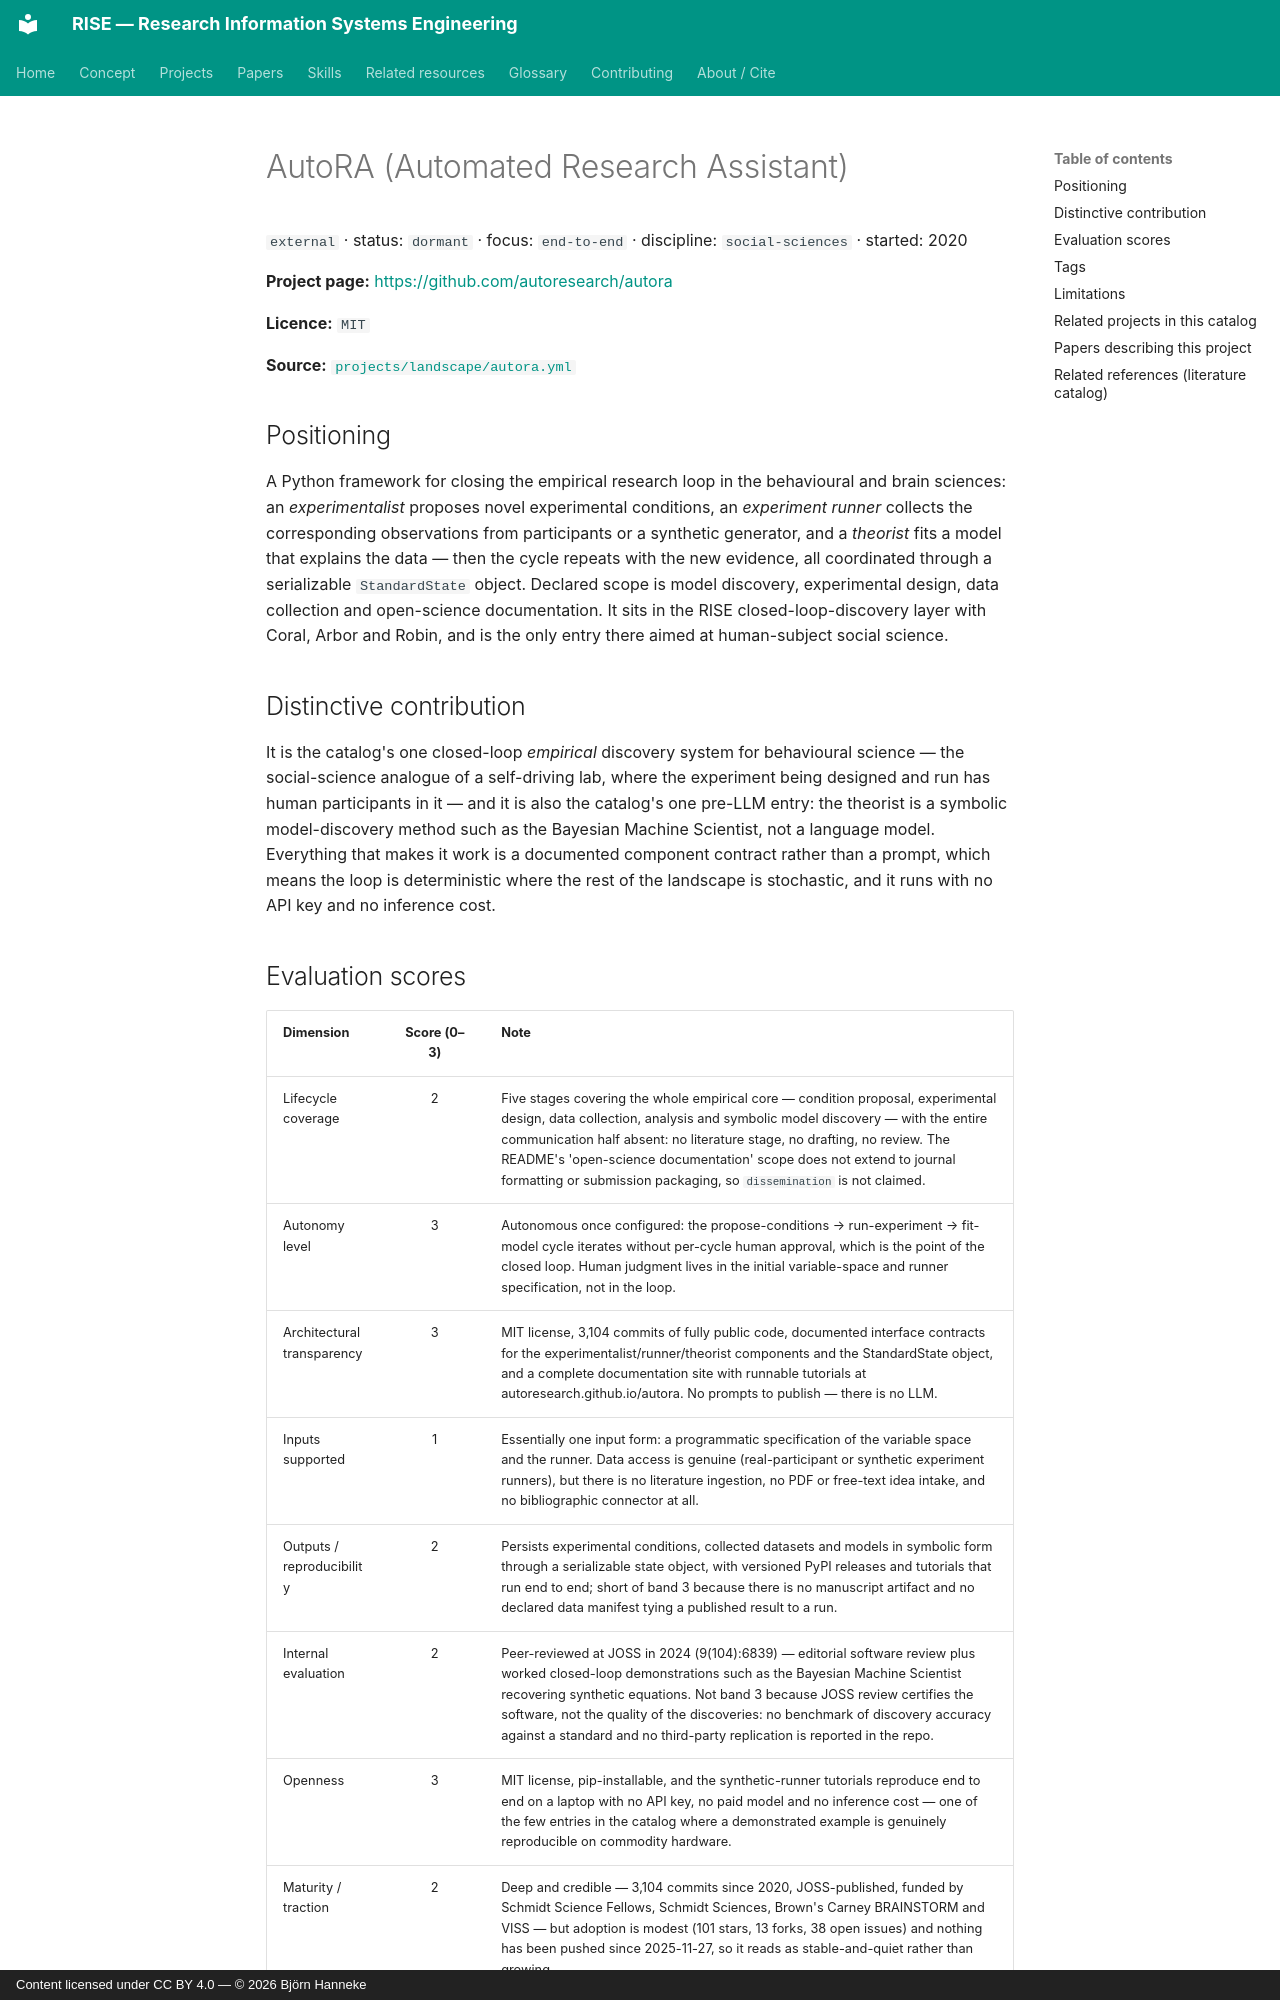

repository: bhanneke/RISE · page: projects/autora/index.html · generator: mkdocs · copyright: Content licensed under CC BY 4.0 — © 2026 Björn Hanneke

<!-- DO NOT EDIT — auto-generated from projects/landscape/autora.yml by scripts/build_indexes.py -->

# AutoRA (Automated Research Assistant)

`external` · status: `dormant` · focus: `end-to-end` · discipline: `social-sciences` · started: 2020

**Project page:** <https://github.com/autoresearch/autora>

**Licence:** `MIT`

**Source:** [`projects/landscape/autora.yml`](https://github.com/bhanneke/RISE/blob/main/projects/landscape/autora.yml)

## Positioning

A Python framework for closing the empirical research loop in the behavioural and brain sciences: an *experimentalist* proposes novel experimental conditions, an *experiment runner* collects the corresponding observations from participants or a synthetic generator, and a *theorist* fits a model that explains the data — then the cycle repeats with the new evidence, all coordinated through a serializable `StandardState` object. Declared scope is model discovery, experimental design, data collection and open-science documentation. It sits in the RISE closed-loop-discovery layer with Coral, Arbor and Robin, and is the only entry there aimed at human-subject social science.

## Distinctive contribution

It is the catalog's one closed-loop *empirical* discovery system for behavioural science — the social-science analogue of a self-driving lab, where the experiment being designed and run has human participants in it — and it is also the catalog's one pre-LLM entry: the theorist is a symbolic model-discovery method such as the Bayesian Machine Scientist, not a language model. Everything that makes it work is a documented component contract rather than a prompt, which means the loop is deterministic where the rest of the landscape is stochastic, and it runs with no API key and no inference cost.
